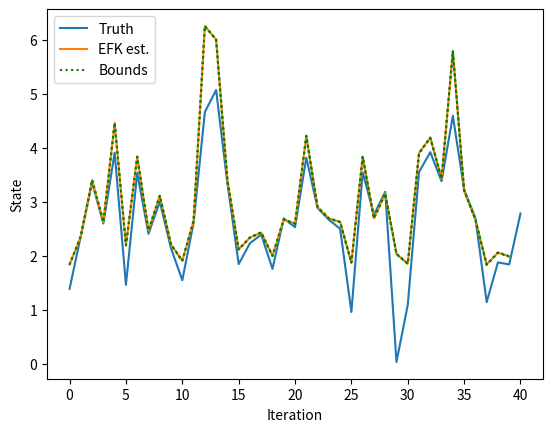

This chart was generated by the following Python code:
import numpy as np
import matplotlib.pyplot as plt
import scipy.linalg


## Initialization
Sigma_W = 1
Sigma_V = 2
max_iter = 40
x_true = 2 + np.random.normal() # Initialize true system initial state
x_hat = 2 # intialize state estimate
Sigma_X = 1 # intialize Kalman filter covariance
u = 0 # initial driving input

# Initialize vectors for storage and update
x_true_vec = np.zeros(max_iter+1)
x_true_vec[0] = x_true # Set the first entry of the vector to the initial state value
x_hat_vec = np.zeros(max_iter) # State estimates vector
# x_hat_vec[0] = x_hat
Sigma_X_vec = np.zeros(max_iter)

for iter in range(max_iter):
    # Step 1a: state prediction
    A_hat = 1/(2*np.sqrt(5+x_hat))
    B_hat = 1
    x_hat = np.sqrt(5+x_hat)

    # Step 1b: Error-covariance time update
    Sigma_X = A_hat*Sigma_X*np.transpose(A_hat) + B_hat*Sigma_W*np.transpose(B_hat)

    # Step 1c: output estimate
    v = scipy.linalg.cholesky(Sigma_V)*np.random.normal()
    w = np.transpose(scipy.linalg.cholesky(Sigma_W)) * np.random.normal()
    y_true = x_true**3 + v
    x_true = np.sqrt(5+x_true) + w

    C_hat = 3*(x_hat**2)
    D_hat = 1
    y_hat = x_hat**3

    # Step 2a: Gain Factor
    Sigma_Y = C_hat*Sigma_X*np.transpose(C_hat) + D_hat*Sigma_V*np.transpose(D_hat)
    L = Sigma_X*np.transpose(C_hat)/Sigma_Y

    # Step 2b: State estimate
    x_hat = x_hat + L*(y_true - y_hat)
    x_hat = max(-5, x_hat) # Avoids the square root of a negative number

    # Step 2c: Error-covariance measurement update
    Sigma_X = Sigma_X - L*Sigma_Y*np.transpose(L)
    # _,s,Vh = scipy.linalg.svd(Sigma_X)
    # HH = Vh*s*np.transpose(Vh)

    # Update the vectors
    x_hat_vec[iter] = x_hat
    x_true_vec[iter+1] = x_true
    Sigma_X_vec[iter] = Sigma_X

plt.plot(range(0,max_iter+1), x_true_vec, label="Truth")
plt.plot(range(0,max_iter), x_hat_vec, label="EFK est.")
plt.plot(range(0,max_iter), x_hat_vec + Sigma_X_vec, "g:",label="Bounds")
plt.plot(range(0,max_iter), x_hat_vec - Sigma_X_vec, "g:")
plt.xlabel('Iteration')
plt.ylabel('State')
plt.legend()
plt.show()